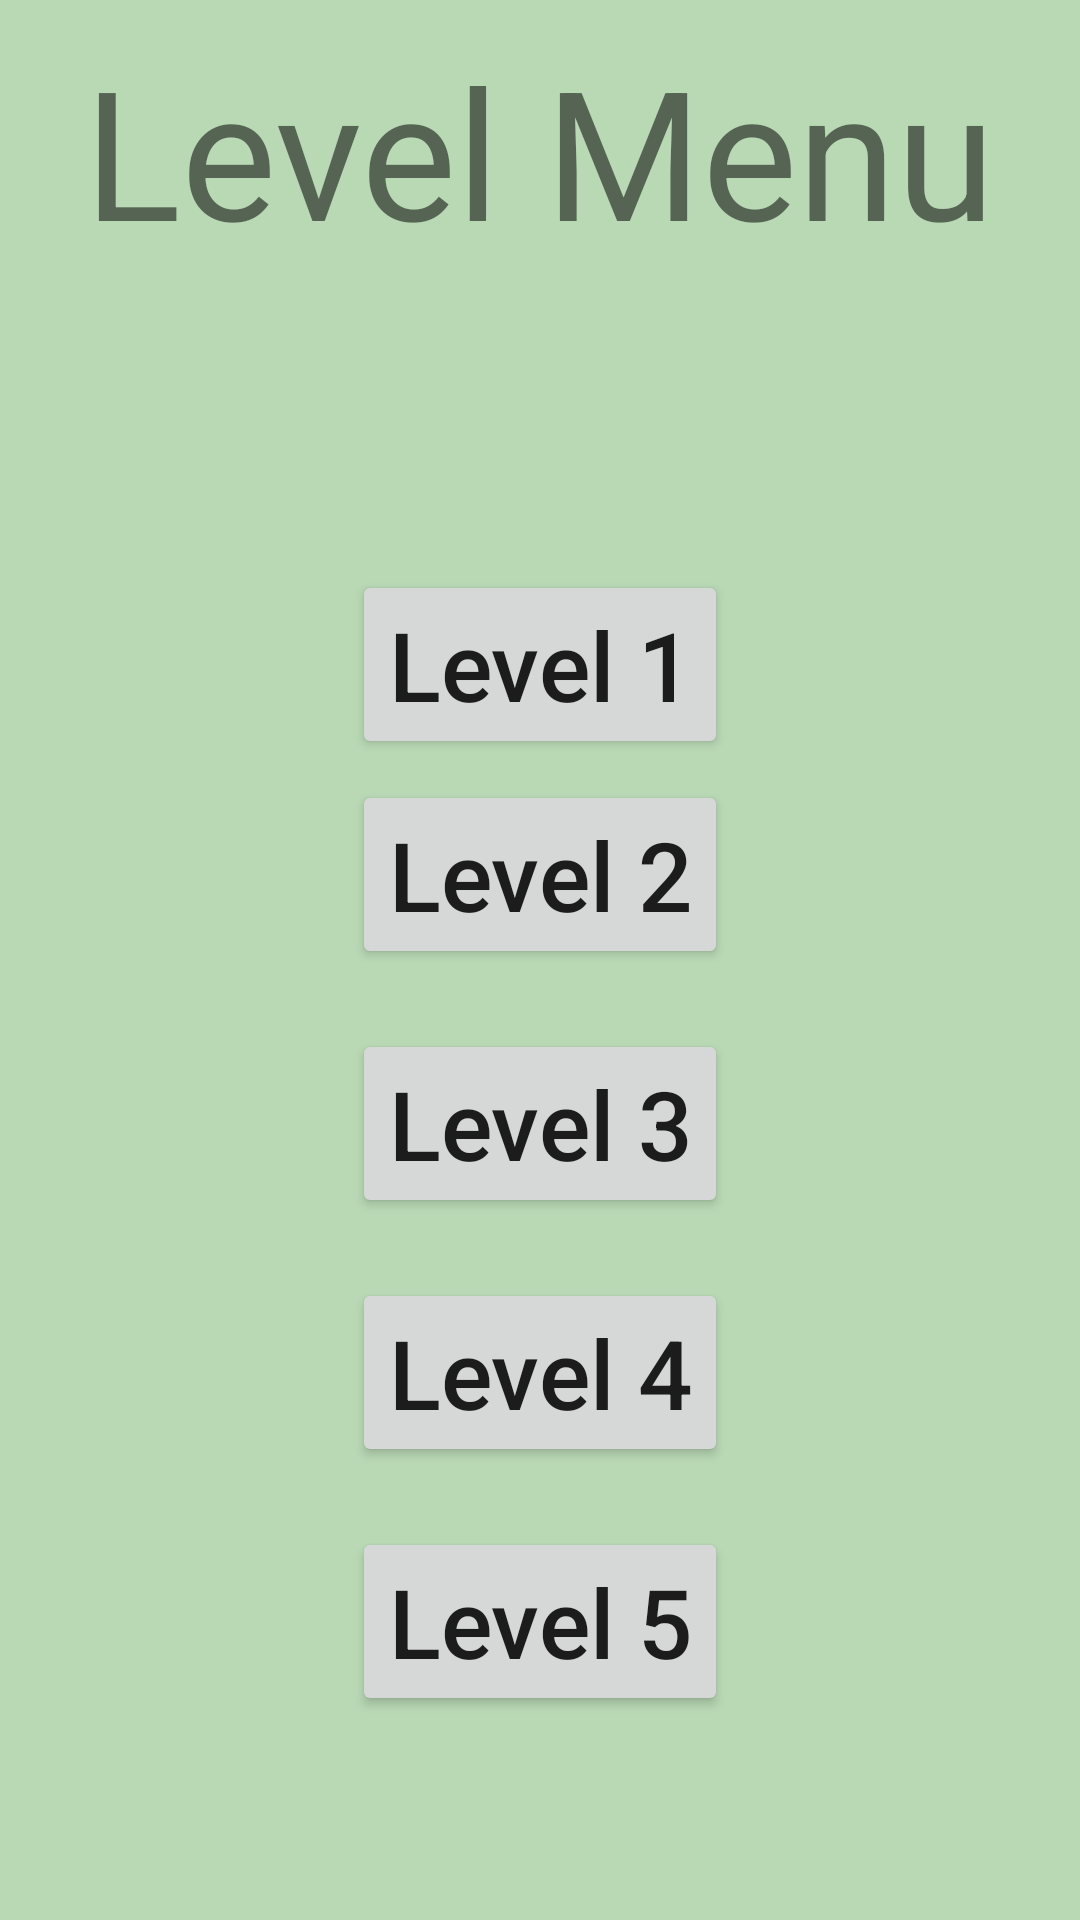

Produce the Android XML layout that renders to this screen, including the resource entries it uses.
<!-- AndroidManifest.xml: application theme AppTheme -->
<!-- res/layout/level_menu.xml -->
<?xml version="1.0" encoding="utf-8"?>
<RelativeLayout xmlns:android="http://schemas.android.com/apk/res/android"
    android:layout_width="match_parent" android:layout_height="match_parent"
    android:background="@drawable/hintergrund" android:id="@+id/level_menu">



    <TextView
        android:id="@+id/text_level_menu"
        android:layout_width="wrap_content"
        android:layout_height="wrap_content"
        android:text="Level Menu"
        android:layout_centerHorizontal="true"
        android:layout_marginTop="10dp"
        android:textSize="60sp"
        />


    <RelativeLayout
        android:id="@+id/rlayout_level_menu"
        android:layout_width="wrap_content"
        android:layout_height="wrap_content"
        android:layout_centerHorizontal="true"
        android:layout_below="@+id/text_level_menu"
        android:layout_marginTop="100dp">


        <Button
            android:id="@+id/lvl1_button"
            android:layout_width="wrap_content"
            android:layout_height="wrap_content"
            android:text="Level 1"
            android:textSize="32sp"
            android:layout_centerHorizontal="true"
            android:onClick="startLevel_1"
            android:textAllCaps="false"
            />


        <Button
            android:id="@+id/lvl2_button"
            android:layout_width="wrap_content"
            android:layout_height="wrap_content"
            android:text="Level 2"
            android:textSize="32sp"
            android:layout_centerHorizontal="true"
            android:layout_marginTop="70dp"
            android:onClick="startLevel_2"
            android:textAllCaps="false"

            />

        <Button
            android:id="@+id/lvl3_button"
            android:layout_width="wrap_content"
            android:layout_height="wrap_content"
            android:text="Level 3"
            android:textSize="32sp"
            android:layout_below="@+id/lvl2_button"
            android:layout_centerHorizontal="true"
            android:layout_marginTop="20dp"
            android:onClick="startLevel_3"
            android:textAllCaps="false"

            />

        <Button
            android:id="@+id/lvl4_button"
            android:layout_width="wrap_content"
            android:layout_height="wrap_content"
            android:text="Level 4"
            android:textSize="32sp"
            android:layout_below="@+id/lvl3_button"
            android:layout_centerHorizontal="true"
            android:layout_marginTop="20dp"
            android:onClick="startLevel_4"
            android:textAllCaps="false"

            />


        <Button
            android:id="@+id/lvl5_button"
            android:layout_width="wrap_content"
            android:layout_height="wrap_content"
            android:text="Level 5"
            android:textSize="32sp"
            android:layout_below="@+id/lvl4_button"
            android:layout_centerHorizontal="true"
            android:layout_marginTop="20dp"
            android:onClick="startLevel_5"
            android:textAllCaps="false"

            />



    </RelativeLayout>

</RelativeLayout>
<!-- resources referenced by this layout -->
<resources>
  <!-- drawable hintergrund: png bitmap (drawable-xxxhdpi, 8874 bytes) -->
  <style name="AppTheme" parent="Base.Theme.AppCompat.Light.DarkActionBar">
          
      </style>
</resources>
